Run: headless pygame with SDL's dummy video driver; simulated clock (each Clock.tick advances the game by its frame time, no real sleeping); random seed 0; keys injected as events and as key.get_pressed() state; no mouse input.
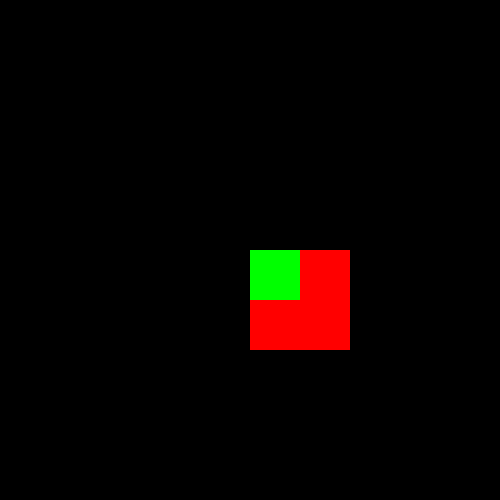
Frame 1 of 4 · flips 1–60 · no input
Frame 2 of 4 · flips 61–180 · tapped SPACE, RETURN · held RIGHT (→), D · screen unchanged from frame 1, image omitted
Frame 3 of 4 · flips 181–300 · held DOWN (↓), S · screen unchanged from frame 2, image omitted
Frame 4 of 4 · flips 301–420 · held LEFT (←), A, UP (↑), W · screen unchanged from frame 3, image omitted

The pygame program that drew these frames:

import pygame, sys
from pygame.locals import *

# Initializes Pygame
pygame.init()
# Manage any external resources, such as files or networking
# currently empty
# Manage any special functions or classes our game needs
# currently empty
# Initializes the Display's Surface and saves it
resolution = (500, 500)
screen = pygame.display.set_mode(resolution)

surf1 = pygame.Surface((100, 100))
surf1.fill((255, 0, 0))  # red

surf2 = pygame.Surface((50, 50))
surf2.fill((0, 255, 0))  # green
# Creates the clock, so we can slow the game down
# to a manageable speed
clock = pygame.time.Clock()
# Main gameplay loop
while True:
    # Check which keys have been pressed
    keys = pygame.key.get_pressed()
    # Checks what events happened, and act on them.
    for event in pygame.event.get():
        if event.type == QUIT:
            sys.exit(0)
        if keys[pygame.K_ESCAPE]:
            sys.exit(0)
    # Paint the whole screen back
    screen.fill(color=(0, 0, 0))
    surf1.blit(surf2, (0, 0))
    screen.blit(surf1, (250, 250))
    # Update the Display with the contents of the Display's surface
    pygame.display.flip()
    # Slow the game to update 60 times per second
    clock.tick(60)
